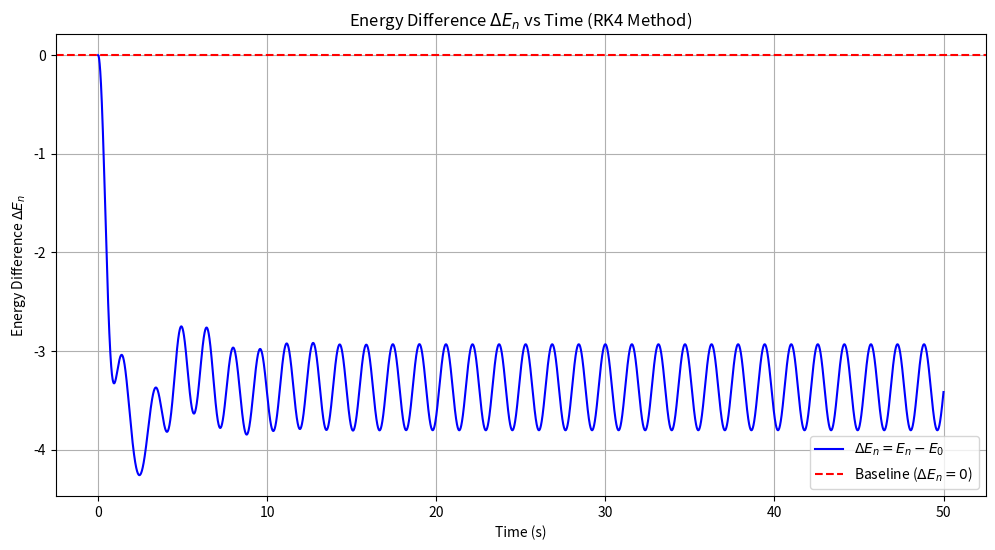

Generate this figure with matplotlib:
import numpy as np
import matplotlib.pyplot as plt

gamma = 0.4
omega0 = 3.0
omega = 2.0
A0 = 3.1
x0, v0 = 1.0, 0.0
t_end = 50
dt = 0.0001

def acceleration(x, v, t, A0, omega, omega0, gamma):
    return A0 * np.cos(omega * t) - 2 * gamma * v - omega0**2 * x

def rk4_oscillator(A0, omega, omega0, gamma, x0, v0, t_end, dt):
    t = np.arange(0, t_end, dt)
    x = np.zeros(len(t))
    v = np.zeros(len(t))
    x[0], v[0] = x0, v0

    for i in range(1, len(t)):
        k1_v = acceleration(x[i-1], v[i-1], t[i-1], A0, omega, omega0, gamma)
        k1_x = v[i-1]

        k2_v = acceleration(x[i-1] + 0.5 * dt * k1_x, v[i-1] + 0.5 * dt * k1_v, t[i-1] + 0.5 * dt, A0, omega, omega0, gamma)
        k2_x = v[i-1] + 0.5 * dt * k1_v

        k3_v = acceleration(x[i-1] + 0.5 * dt * k2_x, v[i-1] + 0.5 * dt * k2_v, t[i-1] + 0.5 * dt, A0, omega, omega0, gamma)
        k3_x = v[i-1] + 0.5 * dt * k2_v

        k4_v = acceleration(x[i-1] + dt * k3_x, v[i-1] + dt * k3_v, t[i-1] + dt, A0, omega, omega0, gamma)
        k4_x = v[i-1] + dt * k3_v

        x[i] = x[i-1] + (dt / 6) * (k1_x + 2*k2_x + 2*k3_x + k4_x)
        v[i] = v[i-1] + (dt / 6) * (k1_v + 2*k2_v + 2*k3_v + k4_v)

    return t, x, v

def total_energy(x, v, omega0):
    return 0.5 * v**2 + 0.5 * omega0**2 * x**2

t, x, v = rk4_oscillator(A0, omega, omega0, gamma, x0, v0, t_end, dt)
E = total_energy(x, v, omega0)

E_0 = E[0]
delta_E = E - E_0

plt.figure(figsize=(12, 6))
plt.plot(t, delta_E, label=r"$\Delta E_n = E_n - E_0$", color="blue")
plt.axhline(0, color="red", linestyle="--", label="Baseline ($\Delta E_n = 0$)")
plt.xlabel("Time (s)")
plt.ylabel("Energy Difference $\Delta E_n$")
plt.title("Energy Difference $\Delta E_n$ vs Time (RK4 Method)")
plt.legend()
plt.grid()
plt.show()